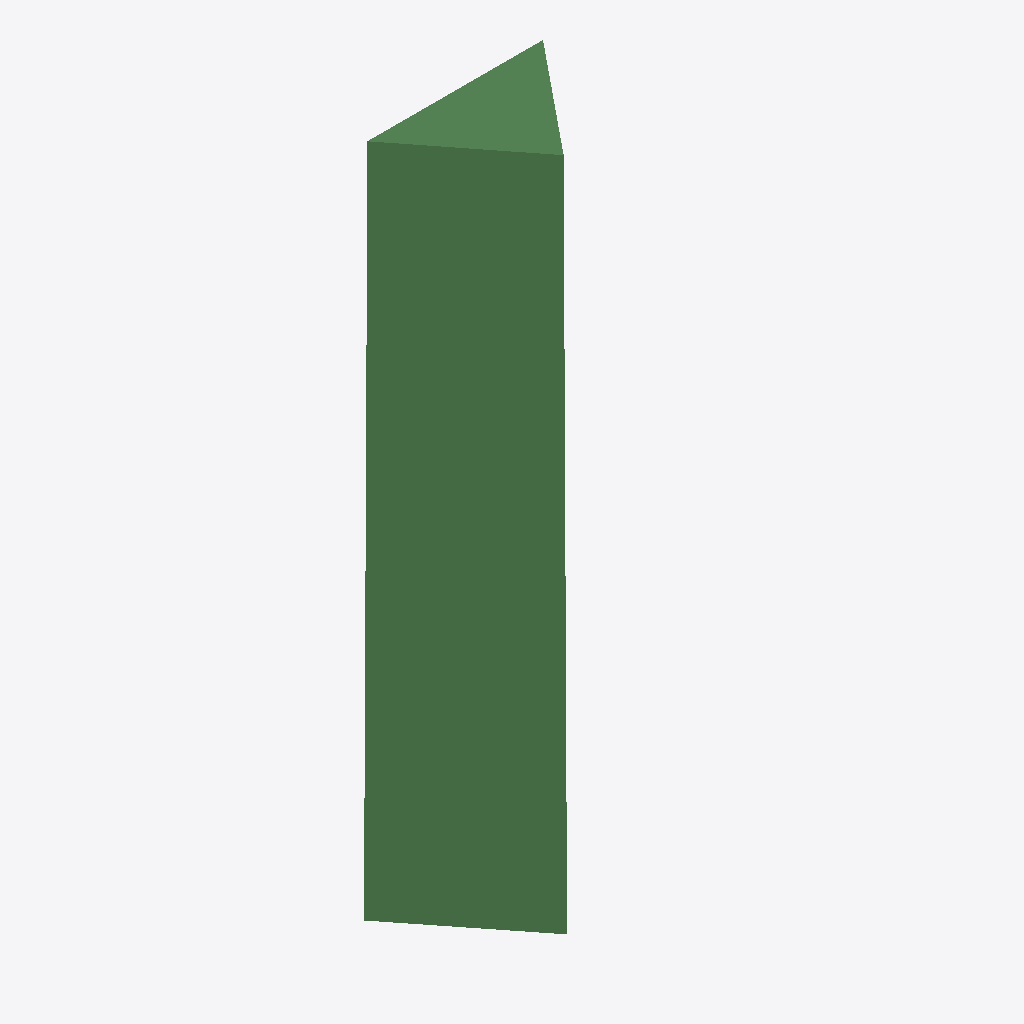
Isometric view of an IFC building model (IFC-SPF (STEP), schema IFC2X3, length unit millimetre), seen from the south-west, elements coloured by IFC class: 1 beam (green).
Extent 0.003 m × 0.002 m × 0.012 m (x, y, z). Storeys (1): G at 0.00 m. Elements (1): 1 IfcBeam.

HEADER;
FILE_DESCRIPTION(('ViewDefinition[CoordinationView_V2.0, QuantityTakeOffAddOnView]'),'2;1');
FILE_NAME('336--beam--segfault-3.ifc (Edited by simplebim 5.2)','2015-08-26T15:04:20',('X'),('Structural Designer'),'IFC Database Version:Work','Tekla Structures 19.1 Service Release 5, IFC Exp','');
FILE_SCHEMA(('IFC2X3'));
ENDSEC;
DATA;
#57=IFCPROJECT('',#8,$,$,$,$,$,(#16),#122);
#58=IFCSITE('x',#8,'Undefined',$,'',#112,$,$,.ELEMENT.,$,$,0.0,$,$);
#55=IFCBUILDING('x',#8,'TI',$,'',#114,$,$,.ELEMENT.,$,$,$);
#56=IFCBUILDINGSTOREY('0HPxJja0H65Q3pRVQBdIBC',#8,'G',$,'',#116,$,$,.ELEMENT.,0.0);
#7=IFCBEAM('1JbQB4000qLp4qC38pCZ0p',#8,'PLATE','PL12*300','PL12*300',#118,#13,'ID5395a2c4-0000-3457-3134-303233323033');
ENDSEC;
